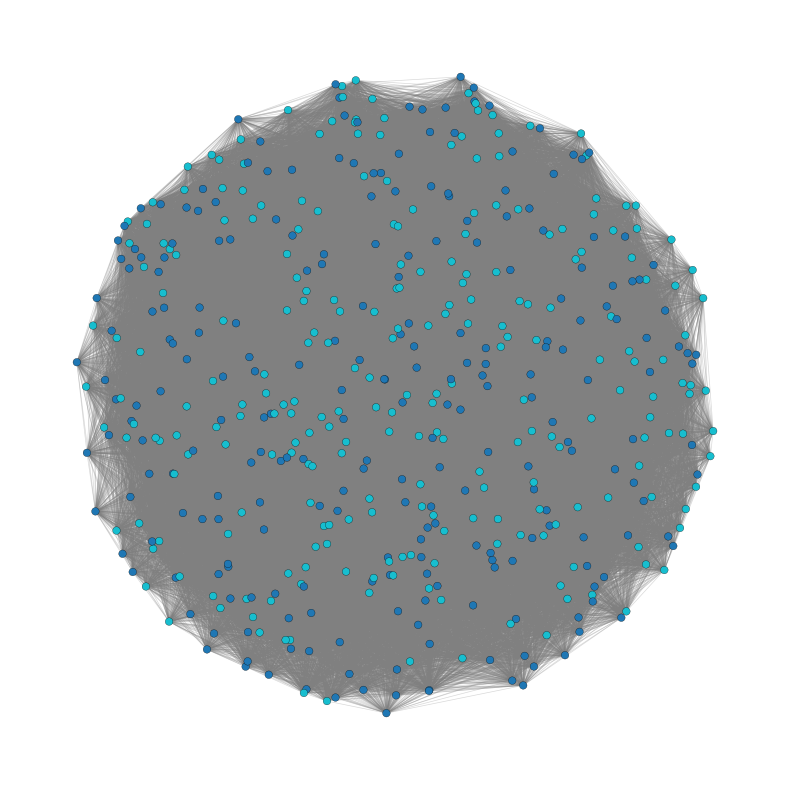

Write the Python code that produced this figure.
import numpy as np
import networkx as nx 
import matplotlib.pyplot as plt 

def discard_disconnected_nodes(G):
    """remove all nodes in G that have zero edges"""
    disconnected_nodes = [node for node in G.nodes() if G.degree(node) == 0]
    G.remove_nodes_from(disconnected_nodes)

def generate_gbm(n: int,
                 K: int,
                 a: int, 
                 b: int,
                 dim: int = 2,
                 seed: int | None = None):

    '''
    generate GBM (cursor autocomplete limit gone so back to handwriting docstirng sadge)

    Paramaters: 

    n (int): number of nodes
    K (int): number of communities
    r_in (float): Radius threshold for intra-community edges
    r_out (float): edge probability for pairs within the same community and dist < r_in 
    p_in (float): edge probability for pairs within same community and dist < r_ in 
    p_out (float: edge probability for pairs in different communities and dist < r_0ut
    seed (int or None): Random seed for reproducability 
    '''

    if not np.sqrt(a) - np.sqrt(b) > 2*np.sqrt(2):
        raise ValueError("Pick a and b s.t. sqrt(a) - sqrt(b) > 2 * sqrt(2)")

    r_in = np.sqrt(a * np.log(n) / n)
    r_out = np.sqrt(b * np.log(n) / n) 
    p_in = a * np.log(n) / n
    p_out = b * np.log(n) / n


    rng = np.random.default_rng(seed) # not used
    pts = np.empty((n, dim)) 

    i = 0

    while i < n: 
        candidate = rng.uniform(-1, 1, dim)

        if np.linalg.norm(candidate) <= 1:
            pts[i] = candidate
            i += 1


    # assign communities uniformly
    comm = rng.integers(0, K, size = n) 
    G = nx.Graph() 
    for idx in range(n): 
        G.add_node(idx, coords=tuple(pts[idx]), comm=int(comm[idx])) 

    for i in range(n): 
        for j in range(i + 1, n): 
            d = np.linalg.norm(pts[i] - pts[j]) 
            if comm[i] == comm[j]: 
                if d < r_in and rng.random() < p_in:
                    G.add_edge(i,j) 
            else: 
                if d < r_out and rng.random() < p_out:
                    G.add_edge(i,j) 
    # discard_disconnected_nodes(G)
    return G

def generate_gbm_soft_threshold(n: int, 
                                K: int, 
                                Q: np.array, 
                                kernel: callable,
                                dim: int = 2,
                                seed: int | None = None): 
    
    rng = np.random.default_rng(seed) 
    pts = np.empty((n,dim)) 
    
    i = 0 
    while i < n: 
        candidate = rng.uniform(-1, 1, dim)
        if np.linalg.norm(candidate) <= 1: 
            pts[i] = candidate
            i += 1

    comm = rng.integers(0, K, size = n) 
    G = nx.Graph() 
    for u in range(n): 
        G.add_node(u, coords=tuple(pts[u]), comm=int(comm[u]))

    for u in range(n): 
        for v in range(u + 1, n): 
            d = np.linalg.norm(pts[u] - pts[v]) 
            p = Q[comm[u], comm[v]] * kernel(d)

            if rng.random() < np.clip(p, 0, 1): 
                G.add_edge(u,v) 
    # discard_disconnected_nodes(G)
    return G 
# CHAT
def plot_gbm(
    G,
    figsize=(8, 8),
    node_size=50,
    edge_color='gray',
    edge_alpha=0.5,
    cmap='tab10',
    with_labels=False
):
    """
    Visualize a Geometric Block Model graph.

    Parameters
    ----------
    G : networkx.Graph
        Must have node attributes:
          - 'pos':  (x, y) coordinates
          - 'comm': integer community label
    figsize : tuple
        Figure size.
    node_size : int
        Size of each node.
    edge_color : color spec
        Color for edges.
    edge_alpha : float
        Transparency for edges.
    cmap : str or matplotlib Colormap
        Colormap for communities.
    with_labels : bool
        Whether to draw node labels.
    """
    # Extract positions
    pos = nx.get_node_attributes(G, 'coords')
    # Extract community labels
    comm = nx.get_node_attributes(G, 'comm')
    # Unique communities
    labels = np.array(list(comm.values()))
    unique = np.unique(labels)
    # Build color map
    col = plt.get_cmap(cmap)
    color_map = {c: col(i / max(1, len(unique)-1)) for i, c in enumerate(unique)}
    # Node colors in order of G.nodes()
    node_colors = [ color_map[comm[n]] for n in G.nodes() ]
    
    plt.figure(figsize=figsize)
    # Draw edges first (so nodes are on top)
    nx.draw_networkx_edges(G, pos,
                           edge_color=edge_color,
                           alpha=edge_alpha,
                           width=0.5)
    # Draw nodes
    nx.draw_networkx_nodes(G, pos,
                           node_color=node_colors,
                           node_size=node_size,
                           linewidths=0.2,
                           edgecolors='black')
    if with_labels:
        nx.draw_networkx_labels(G, pos,
                                font_size=8,
                                font_color='white')
    plt.axis('off')
    plt.tight_layout()
    plt.show()


import numpy as np
import networkx as nx

def generate_gbm_poisson(
    lam: float,          # scaling for the Poisson draw
    n_target: int,       # desired (expected) number of vertices
    K: int,              # number of communities
    a: float,            # controls r_in, p_in
    b: float,            # controls r_out, p_out
    dim: int = 2,
    seed: int | None = None
) -> nx.Graph:
    """
    Geometric Block Model with vertices drawn from a homogeneous
    Poisson point process on the unit disk.

    Parameters
    ----------
    lam : float
        Scaling factor: the vertex count is drawn from Poisson(lam * n_target).
    n_target : int
        Target (expected) number of vertices before the Poisson draw.
    K : int
        Number of communities.
    a, b : float
        Parameters controlling thresholds and probabilities:
            r_in  = a * log(N) / N,    p_in  = a * log(N) / N
            r_out = b * log(N) / N,    p_out = b * log(N) / N
        Must satisfy sqrt(a) - sqrt(b) > 2√2.
    dim : int, default=2
        Dimension of the ambient Euclidean space (only 2 is supported here).
    seed : int | None
        RNG seed for reproducibility.

    Returns
    -------
    networkx.Graph
        Undirected GBM graph with node attributes:
            • coords : tuple[float, float]
            • comm   : int  ∈ {0, …, K−1}
    """
    if np.sqrt(a) - np.sqrt(b) <= 2 * np.sqrt(2):
        raise ValueError("Require sqrt(a) - sqrt(b) > 2*sqrt(2)")

    rng = np.random.default_rng(seed)

    # 1) sample number of vertices
    N = rng.poisson(lam * n_target)
    if N == 0:
        raise RuntimeError("Poisson draw produced zero vertices; "
                           "try a larger lam or n_target.")

    # 2) sample N points uniformly in the unit disk
    r     = np.sqrt(rng.random(N))            # radial component ∼ √U
    theta = 2 * np.pi * rng.random(N)         # angle ∼ U[0, 2π)
    pts = np.column_stack((r * np.cos(theta), r * np.sin(theta)))

    # 3) random community assignments
    comm = rng.integers(0, K, size=N)

    # 4) thresholds & connection probabilities
    r_in  = np.sqrt(a * np.log(N) / N)
    r_out = np.sqrt(b * np.log(N) / N)
    p_in  = a * np.log(N) / N
    p_out = b * np.log(N) / N

    # 5) build graph
    G = nx.Graph()
    for i in range(N):
        G.add_node(i, coords=(pts[i, 0], pts[i, 1]), comm=int(comm[i]))

    # 6) add edges
    for i in range(N):
        for j in range(i + 1, N):
            d = np.linalg.norm(pts[i] - pts[j])
            if comm[i] == comm[j]:
                if d < r_in and rng.random() < p_in:
                    G.add_edge(i, j)
            else:
                if d < r_out and rng.random() < p_out:
                    G.add_edge(i, j)

    return G



if __name__ == "__main__": 
    # G = generate_gbm(
    #     n=300,
    #     K=4,
    #     r_in=0.2,
    #     r_out=0.1,
    #     p_in=0.9,
    #     p_out=0.3,
    #     seed=123
    # )

    # plot_gbm(G, node_size=30, edge_alpha=0.3)

    import math


    def gaussian_kernel(d, sigma=0.2):
        return math.exp(-0.5 * (d/sigma)**2)

    # SBM mixing matrix: higher p on the diagonal
    Q = [[0.8, 0.2],
        [0.2, 0.8]]

    # G = generate_gbm_soft_threshold(
    #     n=500,
    #     K=2,
    #     Q=np.array(Q),
    #     kernel=lambda d: gaussian_kernel(d, sigma=0.2),
    #     seed=2025
    # )
    G = generate_gbm(
        n=500,
        K=2,
        a = 100, 
        b = 50,
        seed=123
    )

    
    plot_gbm(G, node_size = 30, edge_alpha= 0.3)
